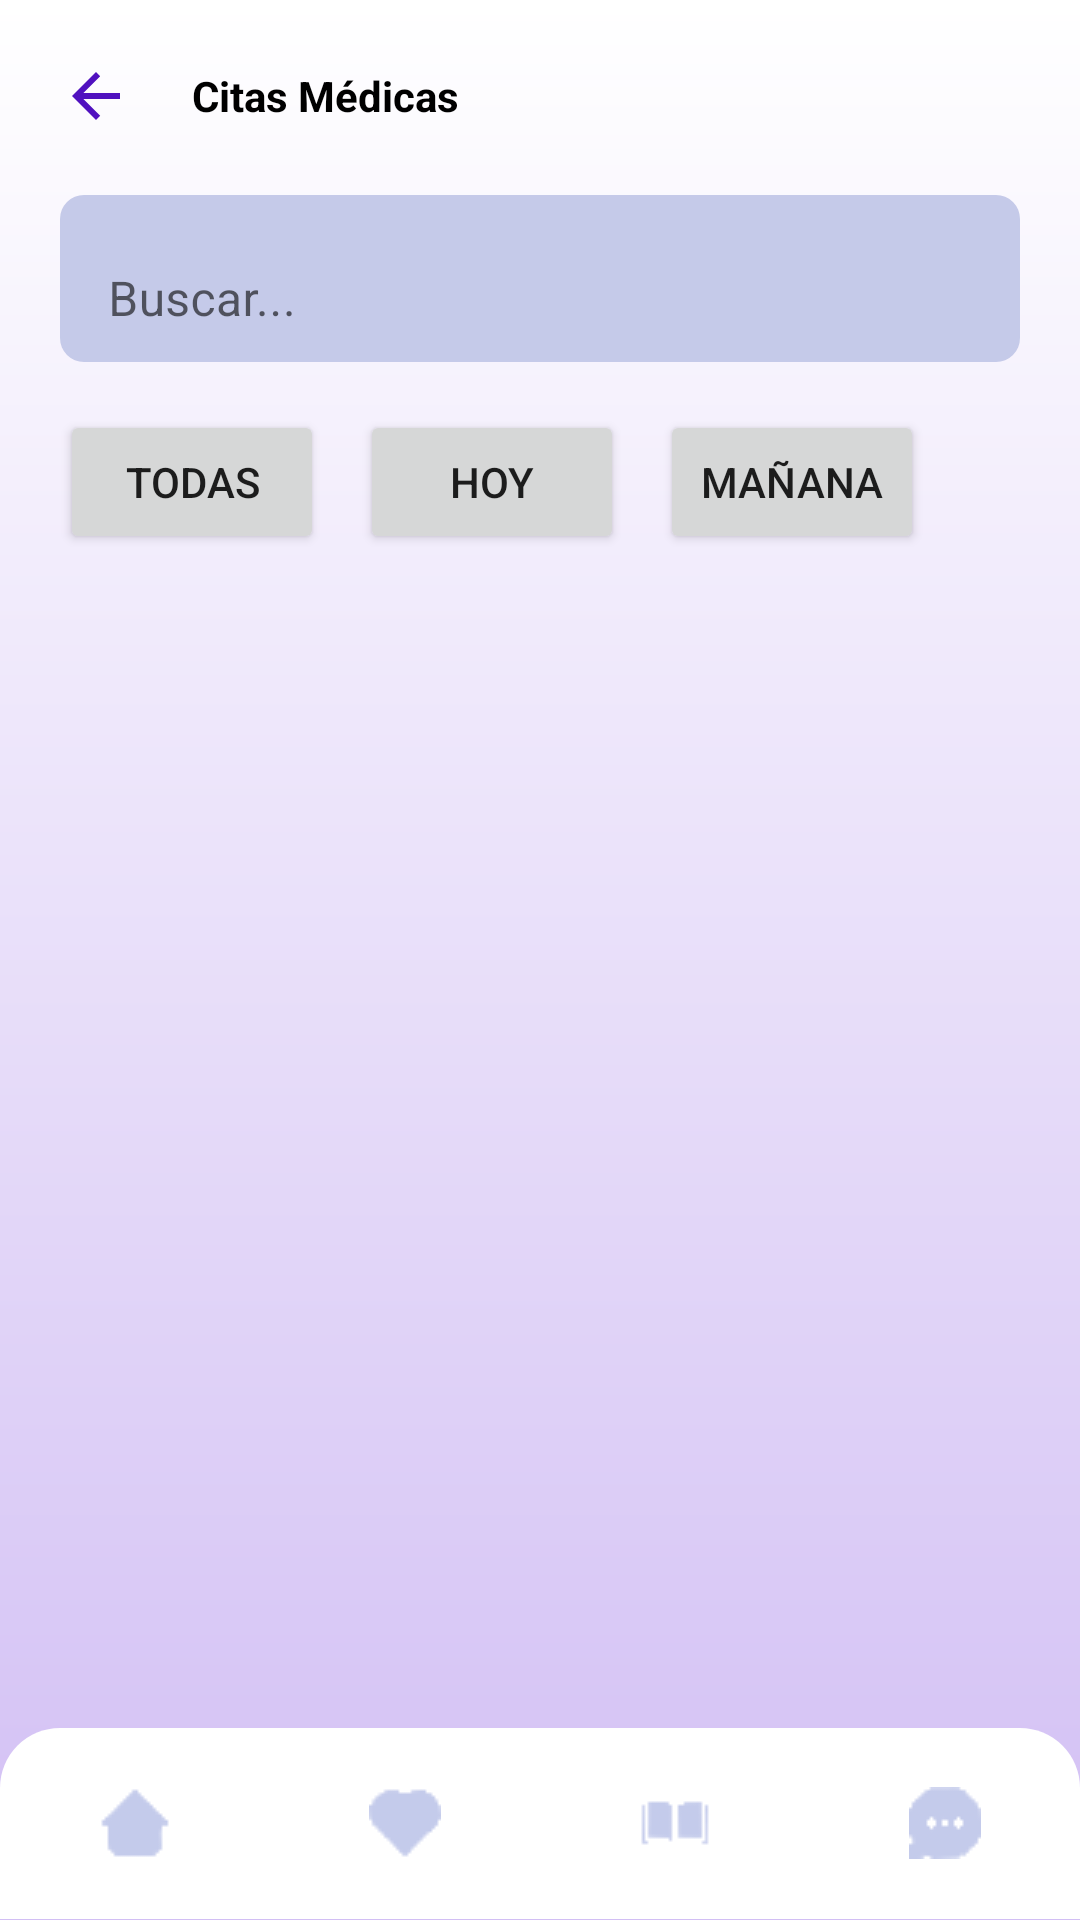

Write the Android layout XML for this screen, with the resource values it uses.
<!-- AndroidManifest.xml: application theme Theme.AppBucal360 -->
<!-- res/layout/citas_list.xml -->
<LinearLayout xmlns:android="http://schemas.android.com/apk/res/android"
    xmlns:app="http://schemas.android.com/apk/res-auto"
    xmlns:tools="http://schemas.android.com/tools"
    android:layout_width="match_parent"
    android:layout_height="match_parent"
    android:background="@drawable/home_scroll_background"
    android:orientation="vertical"
    tools:context=".MainActivity">


    <LinearLayout
        android:layout_width="match_parent"
        android:layout_height="0dp"
        android:layout_weight="0.9"
        android:orientation="vertical">

        <LinearLayout
            android:layout_width="match_parent"
            android:layout_height="wrap_content"
            android:layout_marginBottom="10dp"
            android:orientation="horizontal"
            android:paddingLeft="20dp"
            android:paddingTop="20dp">

            <ImageButton
                android:id="@+id/imageButton"
                android:layout_width="wrap_content"
                android:layout_height="wrap_content"
                android:layout_gravity="center_vertical"
                android:background="@drawable/rounded_button"
                app:srcCompat="?attr/homeAsUpIndicator"
                app:tint="#5011BF" />

            <TextView
                android:id="@+id/textView"
                android:layout_width="wrap_content"
                android:layout_height="wrap_content"
                android:textStyle="bold"
                android:layout_gravity="center_vertical"
                android:textColor="@android:color/black"
                android:layout_marginLeft="20dp"
                android:text="Citas Médicas" />

        </LinearLayout>

        <LinearLayout
            android:layout_width="match_parent"
            android:layout_height="wrap_content"
            android:orientation="horizontal"></LinearLayout>

        <LinearLayout
            android:layout_width="match_parent"
            android:layout_height="wrap_content"
            android:orientation="horizontal"
            android:paddingLeft="20dp"
            android:paddingRight="20dp"
            android:paddingBottom="10dp">

            <com.google.android.material.textfield.TextInputLayout
                android:id="@+id/contenedorBarraDeBusqueda"
                android:layout_width="match_parent"
                app:boxBackgroundMode="none"
                android:layout_height="match_parent">

                <com.google.android.material.textfield.TextInputEditText
                    android:id="@+id/btn_buscar_cita"
                    android:layout_width="match_parent"
                    android:layout_height="wrap_content"
                    android:background="@drawable/search_layout"
                    android:hint="Buscar..."/>
            </com.google.android.material.textfield.TextInputLayout>


        </LinearLayout>

        <LinearLayout
            android:layout_width="match_parent"
            android:layout_height="wrap_content"
            android:orientation="horizontal">

            <HorizontalScrollView
                android:layout_width="match_parent"
                android:layout_height="match_parent"
                android:layout_weight="1">

                <LinearLayout
                    android:layout_width="wrap_content"
                    android:layout_height="match_parent"
                    android:orientation="horizontal">

                    <Button
                        android:id="@+id/btn_fillter_todas"
                        android:layout_width="wrap_content"
                        android:layout_height="wrap_content"
                        android:layout_marginLeft="20dp"
                        android:layout_marginTop="6dp"
                        android:layout_marginRight="6dp"
                        android:text="Todas" />

                    <Button
                        android:id="@+id/btn_filter_hoy"
                        android:layout_width="wrap_content"
                        android:layout_height="wrap_content"
                        android:layout_margin="6dp"
                        android:text="Hoy" />

                    <Button
                        android:id="@+id/btn_filter_mañana"
                        android:layout_width="wrap_content"
                        android:layout_height="wrap_content"
                        android:layout_margin="6dp"
                        android:text="Mañana" />
                </LinearLayout>
            </HorizontalScrollView>

        </LinearLayout>

        <LinearLayout
            android:layout_width="match_parent"
            android:layout_height="wrap_content"
            android:orientation="horizontal"></LinearLayout>

    </LinearLayout>

    <LinearLayout
        android:layout_width="match_parent"
        android:layout_height="0dp"
        android:layout_weight="0.1"
        android:orientation="horizontal"
        >

        <include layout="@layout/navbarinf" />

    </LinearLayout>
</LinearLayout>
<!-- res/layout/navbarinf.xml (included above) -->
<LinearLayout xmlns:android="http://schemas.android.com/apk/res/android"
    xmlns:tools="http://schemas.android.com/tools"
    android:layout_width="match_parent"
    android:layout_height="match_parent"
    android:background="@drawable/navigation_bar_layout"
    android:orientation="horizontal"
    android:layout_gravity="bottom">

    <ImageButton
        android:id="@+id/navbar_firstButton"
        android:layout_width="0dp"
        android:layout_height="wrap_content"
        android:layout_gravity="center"
        android:layout_weight="1"
        android:background="@android:color/transparent"
        android:src="@drawable/ic_home" />

    <ImageButton
        android:id="@+id/navbar_secondButton"
        android:layout_width="0dp"
        android:layout_height="wrap_content"
        android:layout_gravity="center"
        android:layout_weight="1"
        android:background="@android:color/transparent"
        android:src="@drawable/ic_love" />

    <ImageButton
        android:id="@+id/navbar_thirdButton"
        android:layout_width="0dp"
        android:layout_height="wrap_content"
        android:layout_gravity="center"
        android:layout_weight="1"
        android:background="@android:color/transparent"
        android:src="@drawable/ic_book" />

    <ImageButton
        android:id="@+id/navbar_lastButton"
        android:layout_width="0dp"
        android:layout_height="wrap_content"
        android:layout_gravity="center"
        android:layout_weight="1"
        android:background="@android:color/transparent"
        android:src="@drawable/ic_messenger" />
</LinearLayout>
<!-- resources referenced by this layout -->
<resources>
  <!-- drawable home_scroll_background (drawable) -->
  <shape xmlns:android="http://schemas.android.com/apk/res/android">
      <gradient
          android:startColor="#FFFFFF"
          android:endColor="#D2BFF4"
          android:type="linear"
          android:angle="40" /> 
  </shape>
  <!-- drawable ic_book: png bitmap (drawable, 363 bytes) -->
  <!-- drawable ic_home: png bitmap (drawable, 439 bytes) -->
  <!-- drawable ic_love: png bitmap (drawable, 497 bytes) -->
  <!-- drawable ic_messenger: png bitmap (drawable, 532 bytes) -->
  <!-- drawable navigation_bar_layout (drawable) -->
  <shape xmlns:android="http://schemas.android.com/apk/res/android">
      <solid android:color="#FFFFFF" />
      <corners android:topLeftRadius="20dp"
          android:topRightRadius="20dp"
          android:bottomLeftRadius="0dp"
          android:bottomRightRadius="0dp" />
  </shape>
  <!-- drawable rounded_button (drawable) -->
  <?xml version="1.0" encoding="utf-8"?>
  <shape
      xmlns:android="http://schemas.android.com/apk/res/android"
      android:shape="rectangle"
      android:padding="28dp" >
  
      <corners android:radius="20dp"/>
  
  </shape>
  <!-- drawable search_layout (drawable) -->
  <shape xmlns:android="http://schemas.android.com/apk/res/android">
      <solid android:color="@color/light_primary_color" />
      <corners android:topLeftRadius="8dp"
          android:topRightRadius="8dp"
          android:bottomLeftRadius="8dp"
          android:bottomRightRadius="8dp" />
  </shape>
  <style name="Theme.AppBucal360" parent="Theme.MaterialComponents.DayNight.NoActionBar">
          
          <item name="colorPrimary">@color/primary</item>
          <item name="colorPrimaryVariant">@color/primary_dark</item>
          <item name="colorOnPrimary">@color/primary_text</item>
          
          <item name="colorSecondary">@color/secondary</item>
          <item name="colorSecondaryVariant">@color/secondary_dark</item>
          <item name="colorOnSecondary">@color/secondary_light</item>
          
          <item name="android:statusBarColor">?attr/colorPrimaryVariant</item>
          
      </style>
  <color name="light_primary_color">#C5CAE9</color>
  <color name="primary_text">#212121</color>
</resources>
